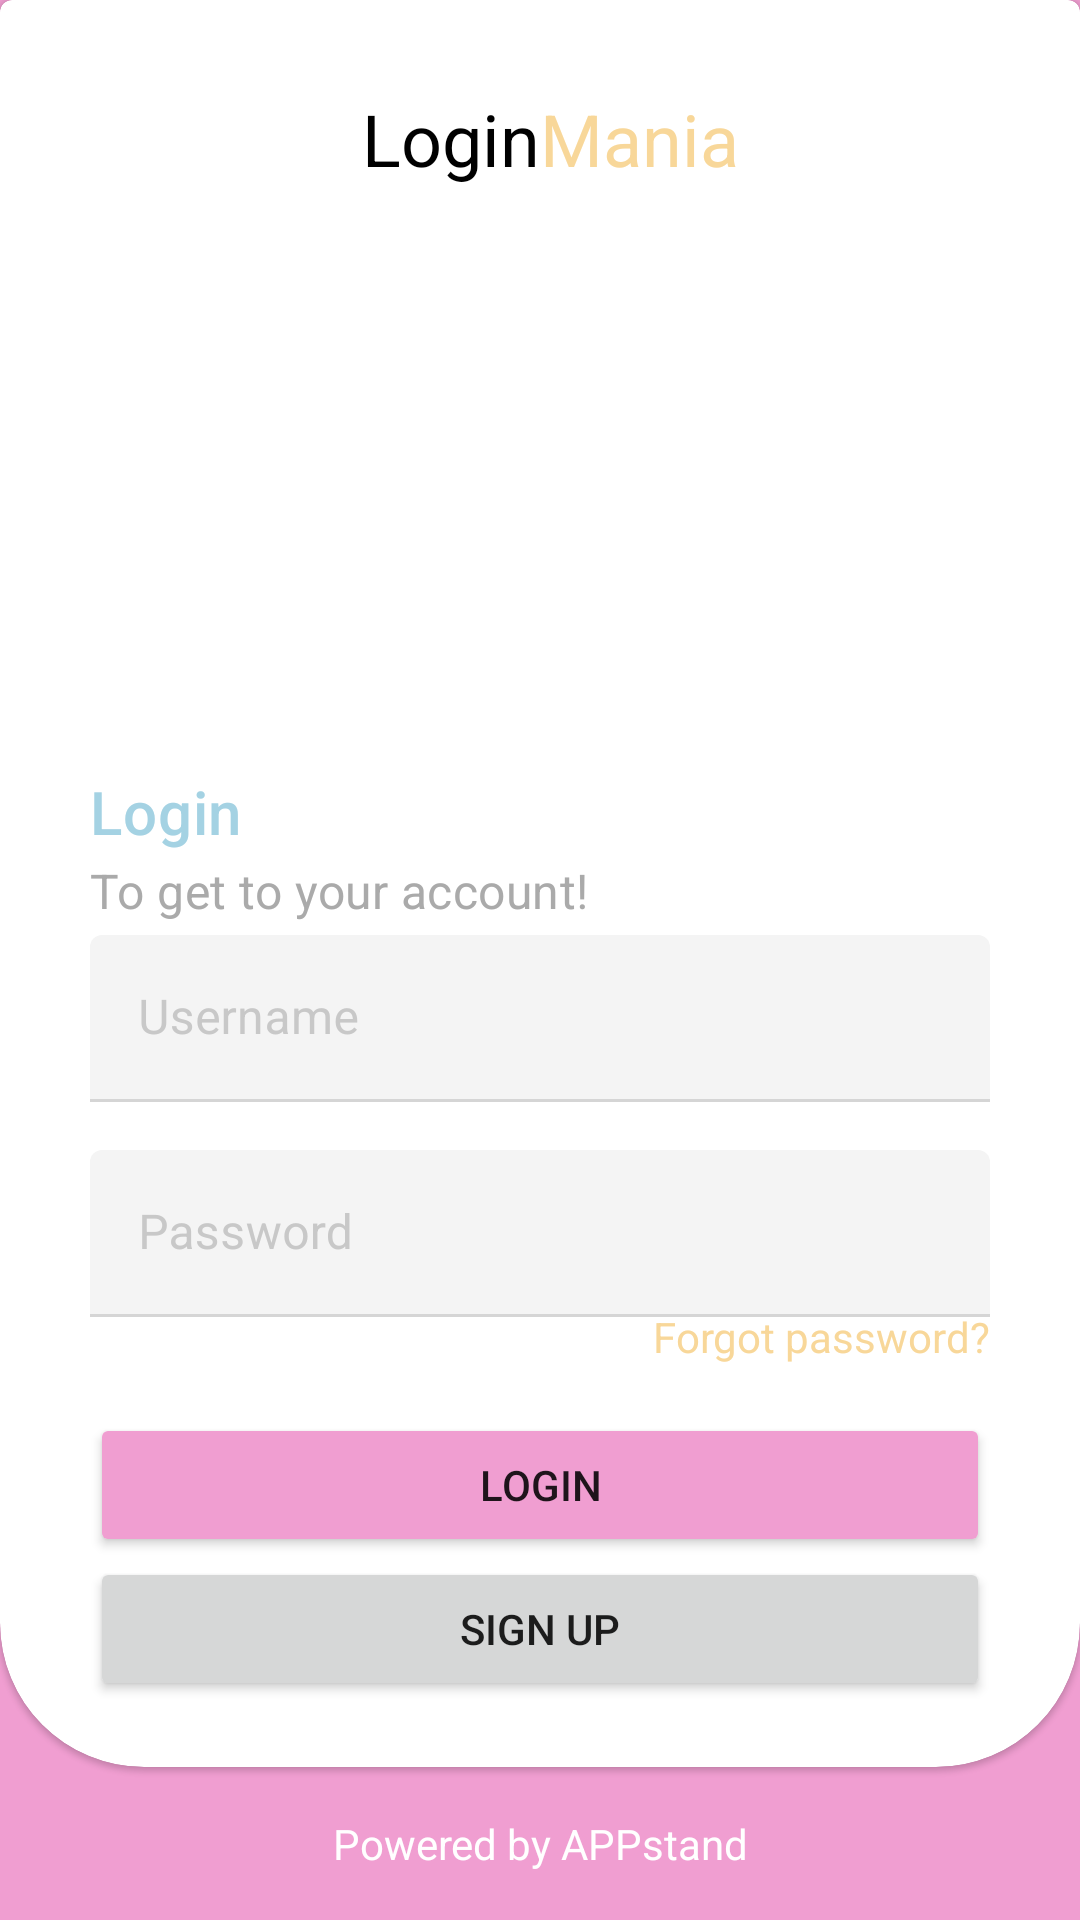

This screen was rendered from an Android layout file. Write that file and the resources it references.
<!-- AndroidManifest.xml: application theme Theme.LoginApplication -->
<!-- res/layout/fragment_login.xml -->
<?xml version="1.0" encoding="utf-8"?>
<androidx.core.widget.NestedScrollView xmlns:android="http://schemas.android.com/apk/res/android"
    xmlns:app="http://schemas.android.com/apk/res-auto"
    android:layout_width="match_parent"
    android:layout_height="match_parent"
    android:fillViewport="true">

    <LinearLayout
        android:layout_width="match_parent"
        android:layout_height="match_parent"
        android:orientation="vertical">

        <com.google.android.material.card.MaterialCardView
            android:layout_width="match_parent"
            android:layout_height="0dp"
            android:layout_marginBottom="@dimen/dp_16"
            android:layout_weight="1">

            <androidx.constraintlayout.widget.ConstraintLayout
                android:layout_width="match_parent"
                android:layout_height="match_parent"
                android:paddingHorizontal="@dimen/dp_16"
                android:paddingTop="@dimen/dp_16"
                android:paddingBottom="@dimen/dp_8">

                <TextView
                    android:id="@+id/loginTitleLogin"
                    android:layout_width="0dp"
                    android:layout_height="wrap_content"
                    android:gravity="end"
                    android:text="@string/login_login"
                    android:textAppearance="?attr/textAppearanceHeadline5"
                    android:textColor="?attr/colorOnSecondary"
                    app:layout_constraintEnd_toStartOf="@id/loginTitleMania"
                    app:layout_constraintStart_toStartOf="parent"
                    app:layout_constraintTop_toTopOf="parent" />

                <TextView
                    android:id="@+id/loginTitleMania"
                    android:layout_width="0dp"
                    android:layout_height="wrap_content"
                    android:gravity="start"
                    android:text="@string/login_mania"
                    android:textAppearance="?attr/textAppearanceHeadline5"
                    android:textColor="?attr/colorSecondary"
                    app:layout_constraintEnd_toEndOf="parent"
                    app:layout_constraintStart_toEndOf="@id/loginTitleLogin"
                    app:layout_constraintTop_toTopOf="@id/loginTitleLogin" />

                <TextView
                    android:layout_width="wrap_content"
                    android:layout_height="wrap_content"
                    android:id="@+id/loginView"
                    android:textAppearance="?attr/textAppearanceHeadline6"
                    app:layout_constraintStart_toStartOf="parent"
                    app:layout_constraintBottom_toTopOf="@id/getToYourAccount"
                    android:layout_marginBottom="@dimen/dp_2"
                    android:text="@string/login_login"
                    android:textColor="?attr/colorPrimary"/>
                
                <TextView
                    android:layout_width="match_parent"
                    android:layout_height="wrap_content"
                    android:id="@+id/getToYourAccount"
                    android:textColor="?attr/colorOnSurface"
                    app:layout_constraintStart_toStartOf="parent"
                    app:layout_constraintBottom_toTopOf="@id/usernameLayout"
                    android:text="@string/login_get_to_account"
                    android:layout_marginBottom="@dimen/dp_4"
                    android:textAppearance="?attr/textAppearanceSubtitle1"/>

                <com.google.android.material.textfield.TextInputLayout
                    android:id="@+id/usernameLayout"
                    android:layout_width="match_parent"
                    android:layout_height="wrap_content"
                    android:layout_marginBottom="@dimen/dp_16"
                    android:hint="@string/login_username"
                    app:layout_constraintBottom_toTopOf="@id/passwordLayout"
                    app:startIconDrawable="@drawable/ic_baseline_person">

                    <com.google.android.material.textfield.TextInputEditText
                        android:id="@+id/usernameEditText"
                        android:layout_width="match_parent"
                        android:layout_height="wrap_content"
                        android:inputType="text" />
                </com.google.android.material.textfield.TextInputLayout>

                <com.google.android.material.textfield.TextInputLayout
                    android:id="@+id/passwordLayout"
                    android:layout_width="match_parent"
                    android:layout_height="wrap_content"
                    android:layout_marginBottom="@dimen/dp_16"
                    android:hint="@string/login_password"
                    app:layout_constraintBottom_toBottomOf="@id/forgot_password"
                    app:startIconDrawable="@drawable/baseline_lock_24">

                    <com.google.android.material.textfield.TextInputEditText
                        android:id="@+id/passwordEditText"
                        android:layout_width="match_parent"
                        android:layout_height="wrap_content"
                        android:inputType="textPassword" />
                </com.google.android.material.textfield.TextInputLayout>

                <TextView
                    android:id="@+id/forgot_password"
                    android:layout_width="wrap_content"
                    android:layout_height="wrap_content"
                    android:layout_marginBottom="@dimen/dp_16"
                    android:background="?attr/selectableItemBackground"
                    android:clickable="true"
                    android:focusable="true"
                    android:text="@string/login_forgot_password"
                    android:textColor="?attr/colorSecondary"
                    app:layout_constraintBottom_toTopOf="@id/login_button"
                    app:layout_constraintEnd_toEndOf="parent" />


                <Button
                    android:id="@+id/login_button"
                    android:layout_width="match_parent"
                    android:layout_height="wrap_content"
                    android:backgroundTint="?attr/colorAccent"
                    android:text="@string/login_login"
                    app:layout_constraintBottom_toTopOf="@+id/button_sign_up" />

                <Button
                    android:id="@+id/button_sign_up"
                    android:layout_width="match_parent"
                    android:layout_height="wrap_content"
                    android:text="@string/login_sign_up"
                    app:layout_MarginBottom="@dimen/dp_16"
                    app:layout_constraintBottom_toBottomOf="parent" />

            </androidx.constraintlayout.widget.ConstraintLayout>

        </com.google.android.material.card.MaterialCardView>

        <TextView
            android:layout_width="match_parent"
            android:layout_height="wrap_content"
            android:layout_marginBottom="@dimen/dp_16"
            android:gravity="center"
            android:text="@string/login_bottom_text"
            android:textColor="?attr/colorPrimaryVariant" />

    </LinearLayout>
</androidx.core.widget.NestedScrollView>
<!-- resources referenced by this layout -->
<resources>
  <dimen name="dp_16">16dp</dimen>
  <dimen name="dp_2">2dp</dimen>
  <dimen name="dp_4">4dp</dimen>
  <dimen name="dp_8">8dp</dimen>
  <string name="login_bottom_text">Powered by APPstand</string>
  <string name="login_forgot_password">Forgot password?</string>
  <string name="login_get_to_account">To get to your account!</string>
  <string name="login_login">Login</string>
  <string name="login_mania">Mania</string>
  <string name="login_password">Password</string>
  <string name="login_sign_up">Sign up</string>
  <string name="login_username">Username</string>
  <style name="Theme.LoginApplication" parent="Theme.MaterialComponents.DayNight.NoActionBar">
          <item name="colorPrimary">@color/teal_blue</item>
          <item name="colorPrimaryVariant">@color/white</item>
          <item name="colorOnPrimary">@color/white</item>
          <item name="colorSecondary">@color/yellow</item>
          <item name="colorOnSecondary">@color/black</item>
          <item name="colorAccent">@color/pink</item>
          <item name="colorOnSurface">@color/gray</item>
  
          <item name="android:windowBackground">?attr/colorAccent</item>
          <item name="shapeAppearanceMediumComponent">@style/ShapeAppearance.App.MediumComponent</item>
          <item name="android:windowLightStatusBar">true</item>
          <item name="android:statusBarColor" tools:targetApi="l">?attr/colorPrimaryVariant</item>
      </style>
  <color name="teal_blue">#a4d2e3</color>
  <color name="white">#FFFFFFFF</color>
  <color name="yellow">#f8d799</color>
  <color name="black">#FF000000</color>
  <color name="pink">#f09ed1</color>
  <color name="gray">#aaa</color>
  <style name="ShapeAppearance.App.MediumComponent" parent="ShapeAppearance.MaterialComponents.MediumComponent">
          <item name="cornerFamily">rounded</item>
          <item name="cornerSizeBottomLeft">@dimen/dp_48</item>
          <item name="cornerSizeBottomRight">@dimen/dp_48</item>
      </style>
  <dimen name="dp_48">48dp</dimen>
</resources>
